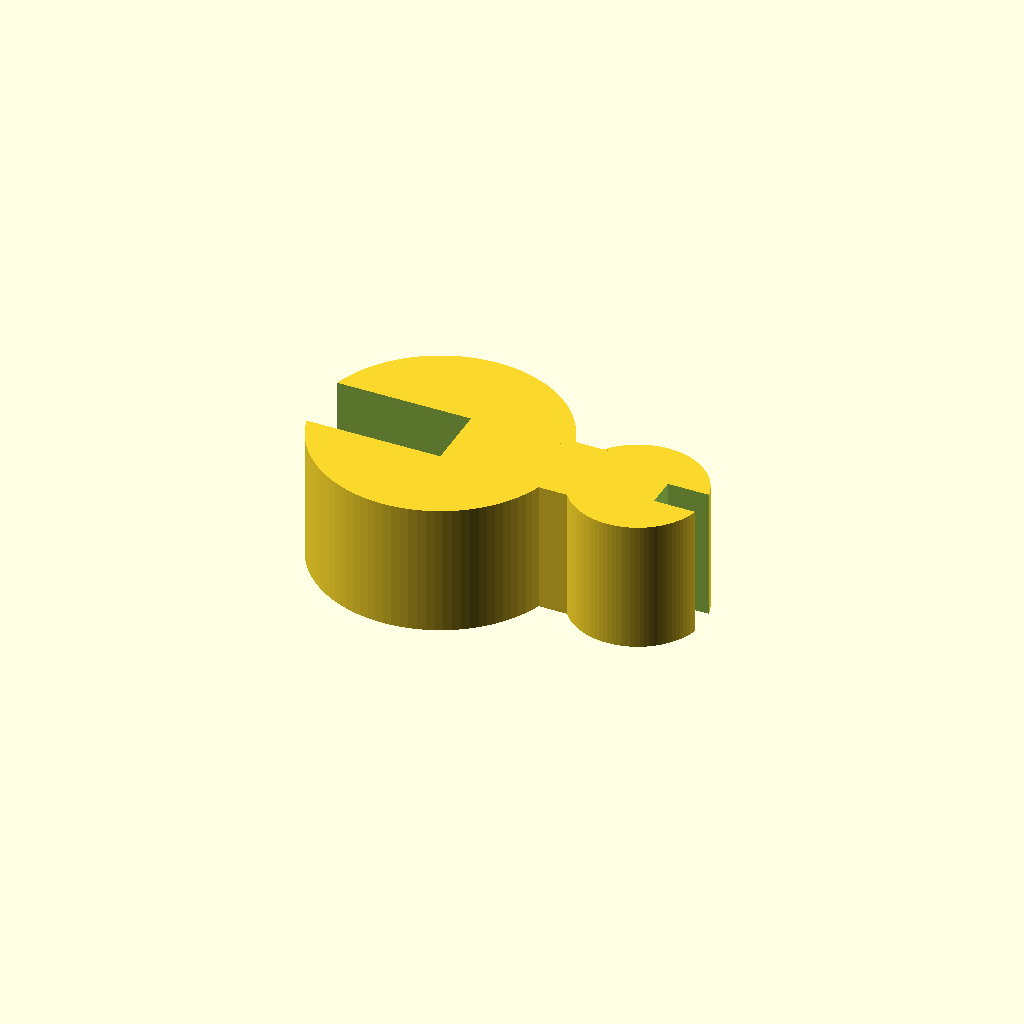
Cell 1: the model at its default parameters.
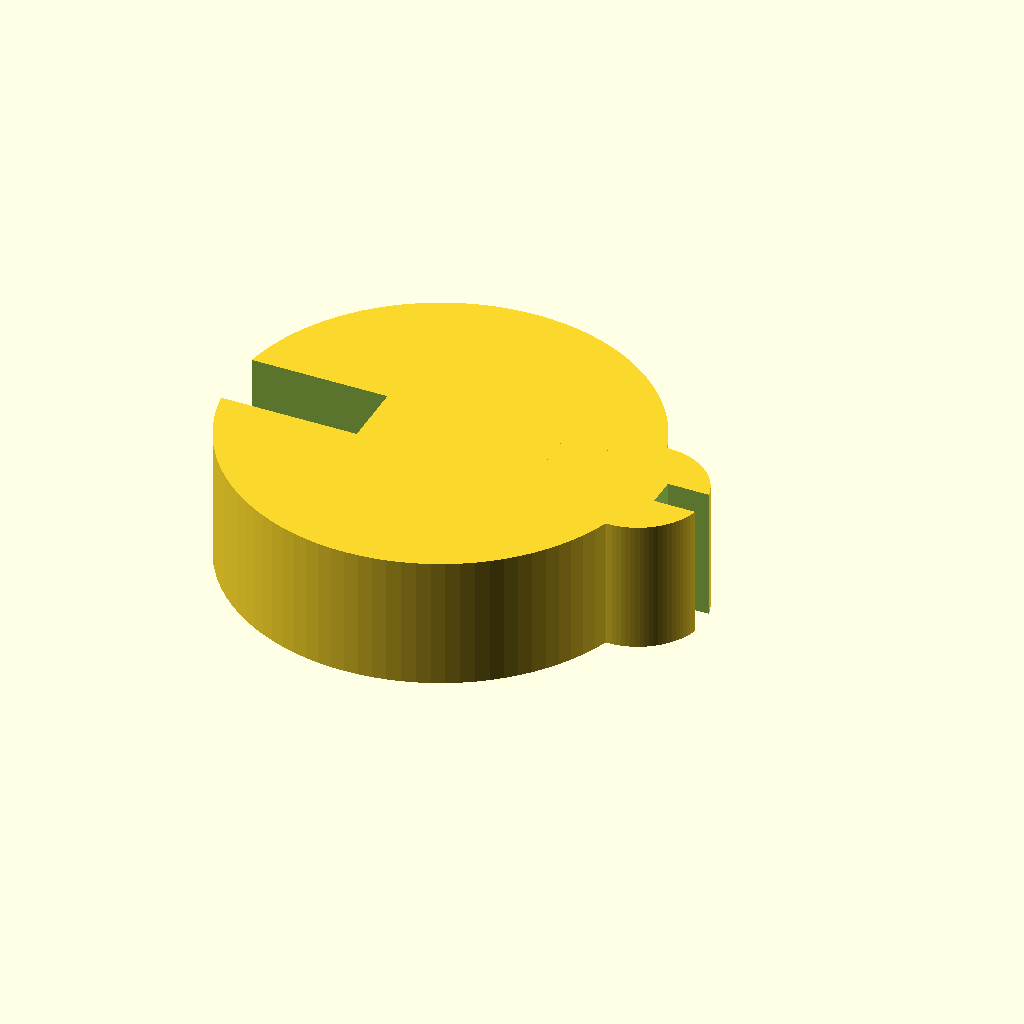
Cell 2: the same model with ring_d = 25.4.
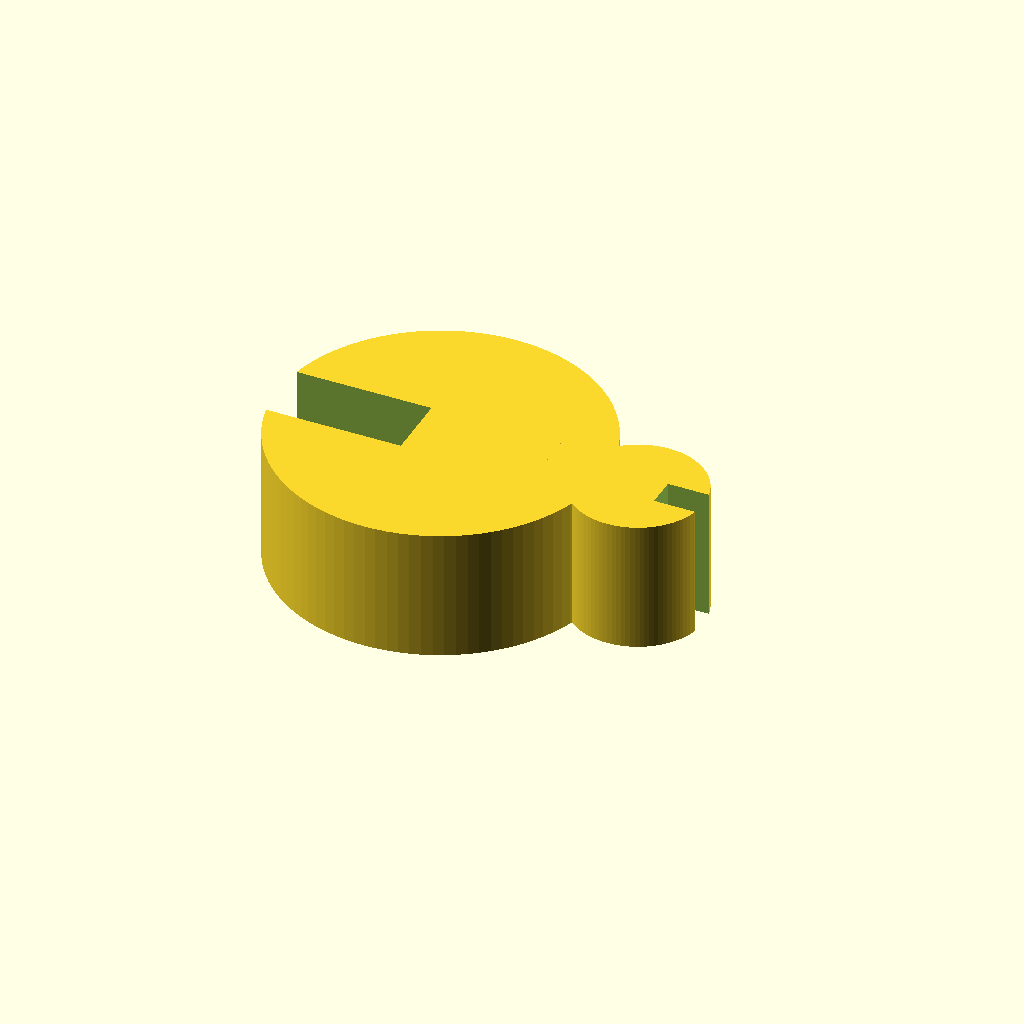
Cell 3: the same model with ring_w = 6.
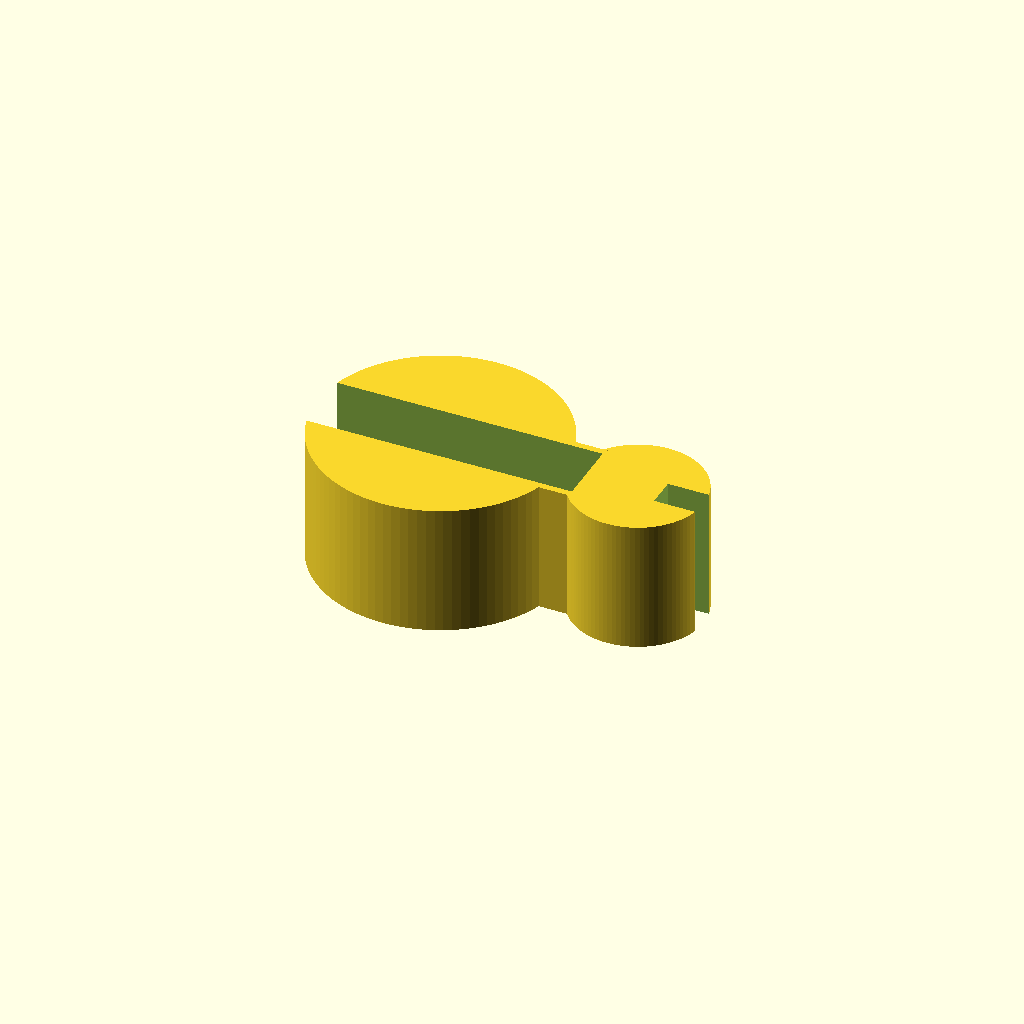
Cell 4: the same model with opening_w = 20.
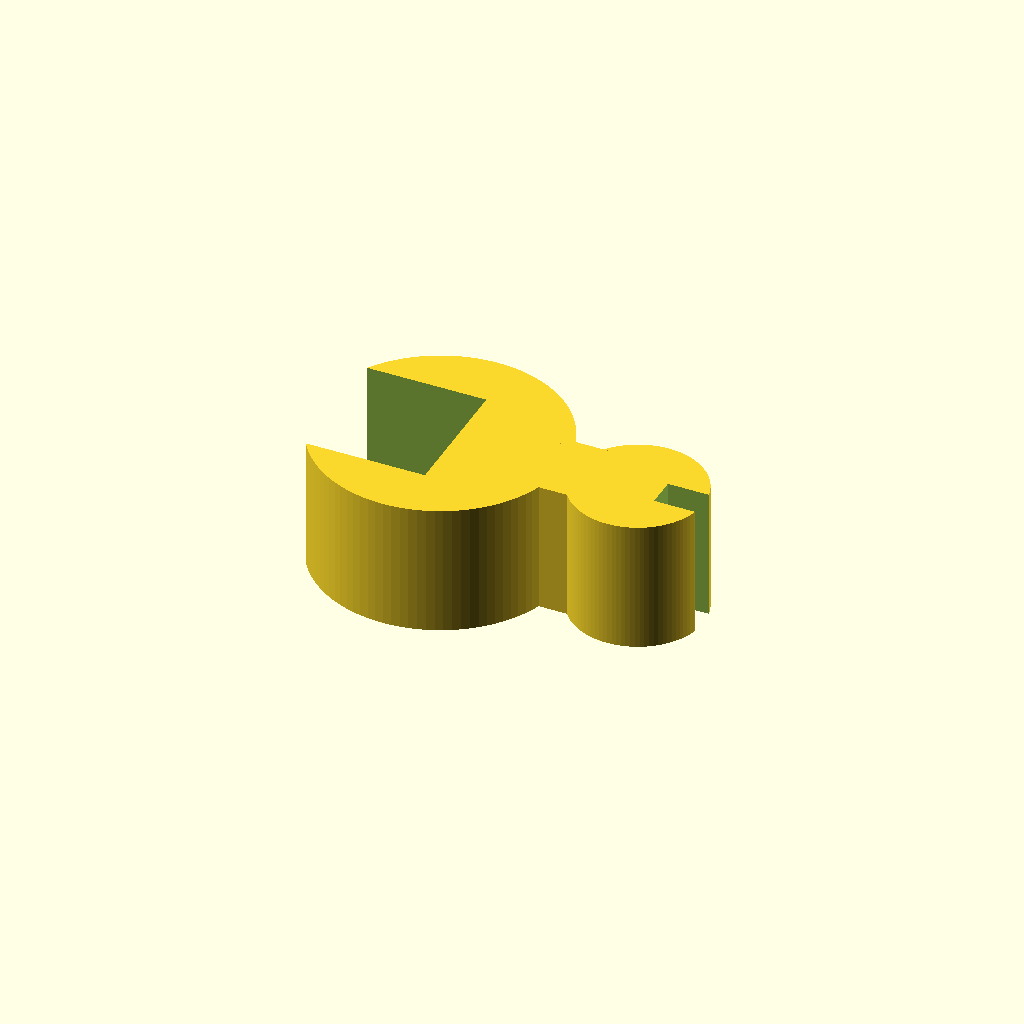
Cell 5 — opening_h set to 10, the other parameters unchanged.
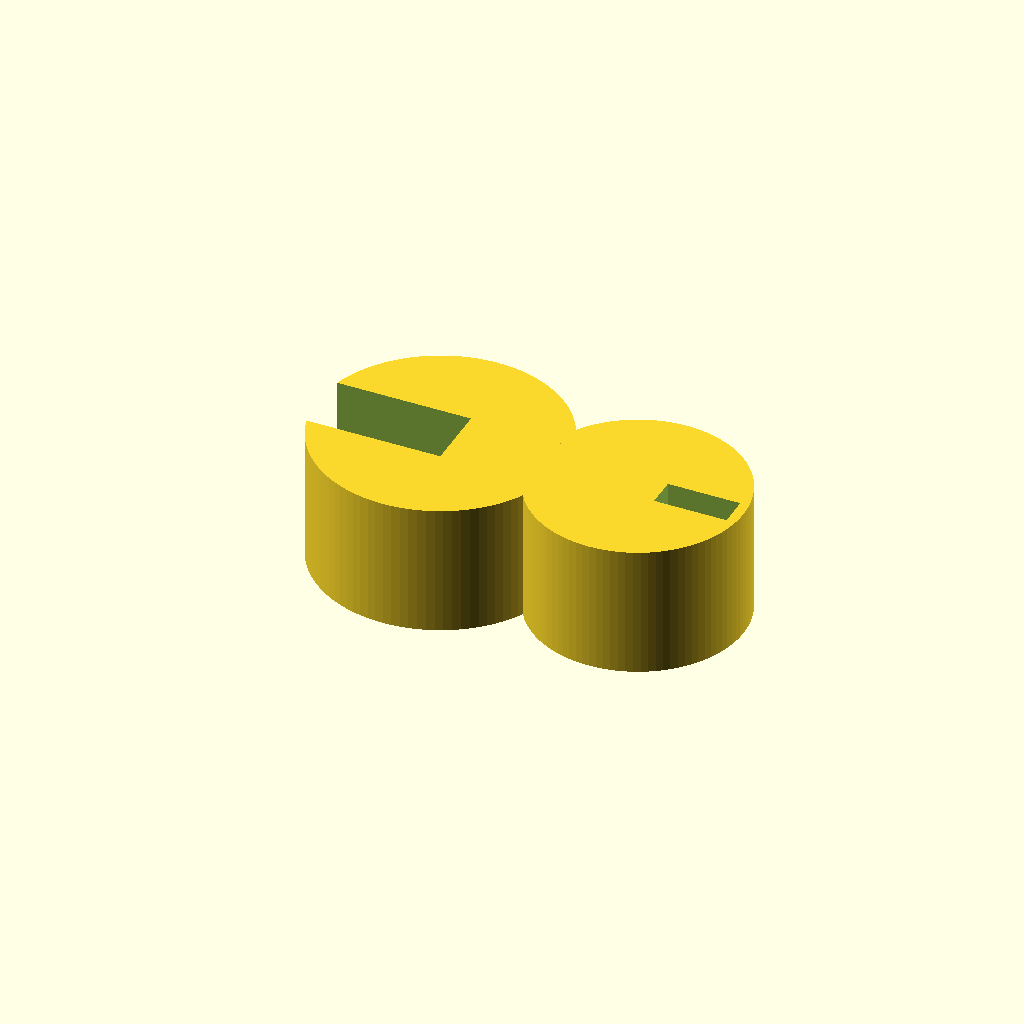
Cell 6 — tubing_d set to 12, the other parameters unchanged.
One fixed orthographic camera (rotation 55°, 0°, 25°; colour scheme Cornfield) for every cell.
Source of the model, bench/results/gpu-v7-g5/code/scadcoder-v7/rod_tubing_clip_s7_a1.scad:
// Tubing clip for 12.7 mm (1/2 inch) lab stand rod
// Print orientation: flat on bed, extruded along Z (height = 10 mm)

// ---------------- Parameters ----------------
ring_d        = 12.7;   // rod ring inner diameter
ring_w        = 3;      // rod ring wall thickness
ring_o        = ring_d + 2 * ring_w;  // rod ring outer diameter (18.7)

opening_w     = 10;     // rod ring opening width (X cut)
opening_h     = 5;      // rod ring opening height (Y extent)

tubing_d      = 6;      // tubing ring inner diameter
tubing_w      = 2;      // tubing ring wall thickness
tubing_o      = tubing_d + 2 * tubing_w;  // tubing ring outer diameter (10)

tubing_x      = 15;     // tubing ring centre X
tubing_open_w = 4.5;    // tubing opening width (X cut)
tubing_open_h = 2.25;   // tubing opening height (Y extent)

bridge_w      = 6;      // bridge width (Y)
bridge_x1     = 8;      // bridge start X
bridge_x2     = 12;     // bridge end X

eps           = 0.5;    // cutter overshoot past faces
$fn           = 96;     // circle resolution

// ---------------- Model ----------------
difference() {
    union() {
        // Rod ring
        cylinder(d = ring_o, h = 10);
        // Tubing ring
        translate([tubing_x, 0, 0])
            cylinder(d = tubing_o, h = 10);
        // Solid bridge between the rings
        translate([bridge_x1, -bridge_w / 2, 0])
            cube([bridge_x2 - bridge_x1, bridge_w, 10]);
    }

    // Rod ring opening: x < 0, -5 < y < 5
    translate([-ring_o / 2 - eps, -opening_h / 2, -eps])
        cube([opening_w + 2 * eps, opening_h, 10 + 2 * eps]);

    // Tubing opening: x > 15, -2.25 < y < 2.25
    translate([tubing_x + tubing_open_w / 2 - eps, -tubing_open_h / 2, -eps])
        cube([tubing_open_w + 2 * eps, tubing_open_h, 10 + 2 * eps]);
}
Customizer parameters (derived from the source; name, type, default, range or options):
ring_d: number, default 12.7
ring_w: number, default 3
opening_w: number, default 10
opening_h: number, default 5
tubing_d: number, default 6
tubing_w: number, default 2
tubing_x: number, default 15
tubing_open_w: number, default 4.5
tubing_open_h: number, default 2.25
bridge_w: number, default 6
bridge_x1: number, default 8
bridge_x2: number, default 12
eps: number, default 0.5
